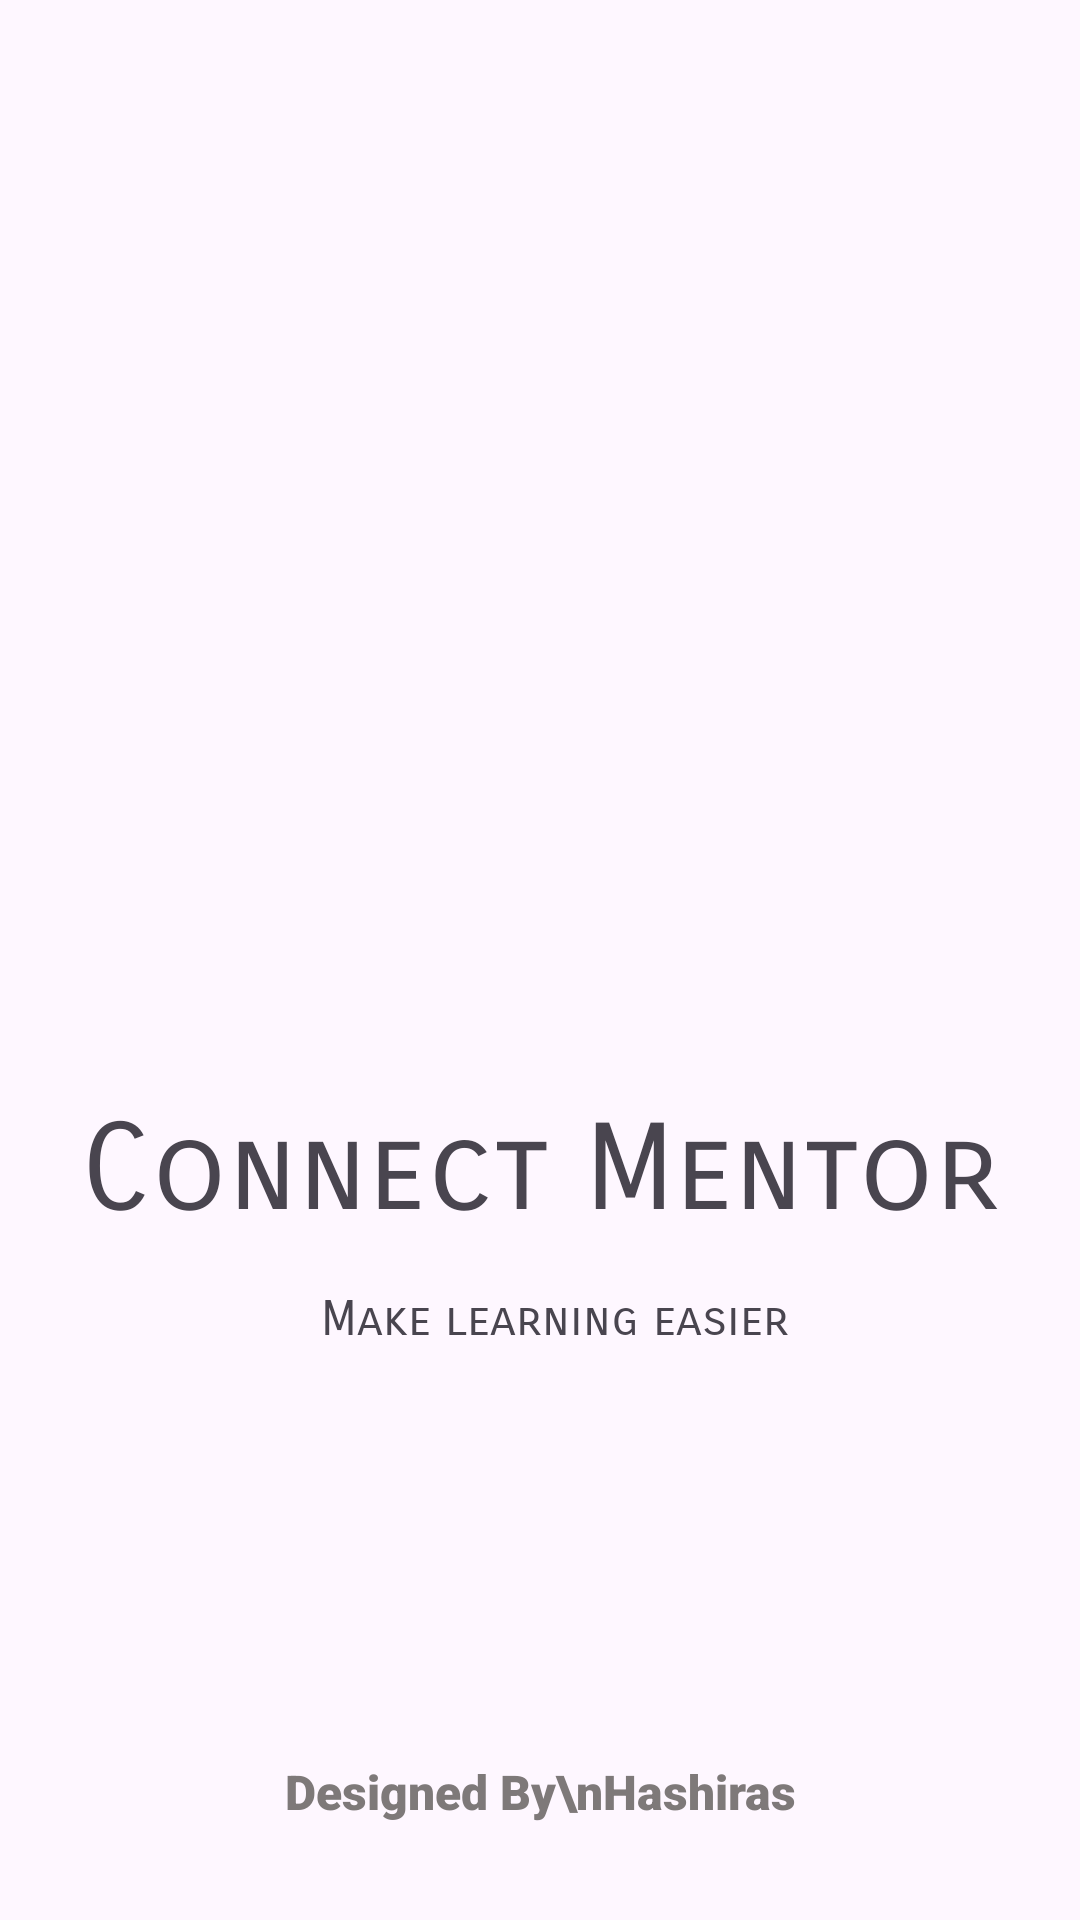

Write the Android layout XML for this screen, with the resource values it uses.
<!-- AndroidManifest.xml: application theme Theme.MindBridge -->
<!-- res/layout/activity_splash_screen.xml -->
<?xml version="1.0" encoding="utf-8"?>
<androidx.constraintlayout.widget.ConstraintLayout xmlns:android="http://schemas.android.com/apk/res/android"
    xmlns:app="http://schemas.android.com/apk/res-auto"
    xmlns:tools="http://schemas.android.com/tools"
    android:id="@+id/main"
    android:layout_width="match_parent"
    android:layout_height="match_parent"
    tools:context=".SplashScreen">

    <ImageView
        android:id="@+id/imageView6"
        android:layout_width="250dp"
        android:layout_height="250dp"
        android:layout_marginTop="100dp"
        app:layout_constraintEnd_toEndOf="parent"
        app:layout_constraintStart_toStartOf="parent"
        app:layout_constraintTop_toTopOf="parent"
        app:srcCompat="@drawable/title1" />

    <TextView
        android:id="@+id/textView"
        android:layout_width="wrap_content"
        android:layout_height="wrap_content"
        android:layout_marginTop="16dp"
        android:fontFamily="sans-serif-smallcaps"
        android:text="Connect Mentor"
        android:textSize="40sp"
        app:layout_constraintEnd_toEndOf="@+id/imageView6"
        app:layout_constraintHorizontal_bias="0.5"
        app:layout_constraintStart_toStartOf="@+id/imageView6"
        app:layout_constraintTop_toBottomOf="@+id/imageView6" />

    <TextView
        android:id="@+id/textView2"
        android:layout_width="wrap_content"
        android:layout_height="wrap_content"
        android:layout_marginTop="16dp"
        android:fontFamily="sans-serif-smallcaps"
        android:text="Make learning easier"
        android:textSize="16sp"
        app:layout_constraintEnd_toEndOf="@+id/textView"
        app:layout_constraintHorizontal_bias="0.533"
        app:layout_constraintStart_toStartOf="@+id/textView"
        app:layout_constraintTop_toBottomOf="@+id/textView" />

    <TextView
        android:id="@+id/textView3"
        android:layout_width="wrap_content"
        android:layout_height="wrap_content"
        android:layout_marginBottom="32dp"
        android:fontFamily="sans-serif-black"
        android:text="Designed By\nHashiras"
        android:textAlignment="center"
        android:textColor="#7E7979"
        android:textSize="16sp"
        app:layout_constraintBottom_toBottomOf="parent"
        app:layout_constraintEnd_toEndOf="parent"
        app:layout_constraintStart_toStartOf="parent" />
</androidx.constraintlayout.widget.ConstraintLayout>
<!-- resources referenced by this layout -->
<resources>
  <style name="Theme.MindBridge" parent="Base.Theme.MindBridge" />
  <style name="Base.Theme.MindBridge" parent="Theme.Material3.DayNight.NoActionBar">
          
          
          <item name="colorPrimary">@color/app</item>
          <item name="android:windowLightStatusBar">true</item>
          <item name="android:statusBarColor">@android:color/transparent</item>
          <item name="android:navigationBarColor">@android:color/transparent</item>
          <item name="android:windowTranslucentStatus">true</item>
  
      </style>
  <color name="app">#3F51B5</color>
</resources>
